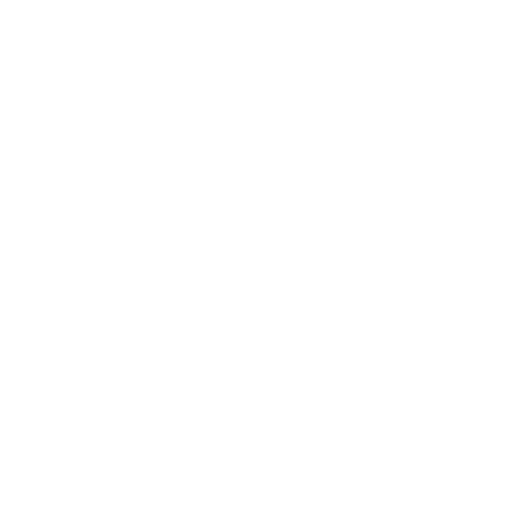
t = 0.00 s
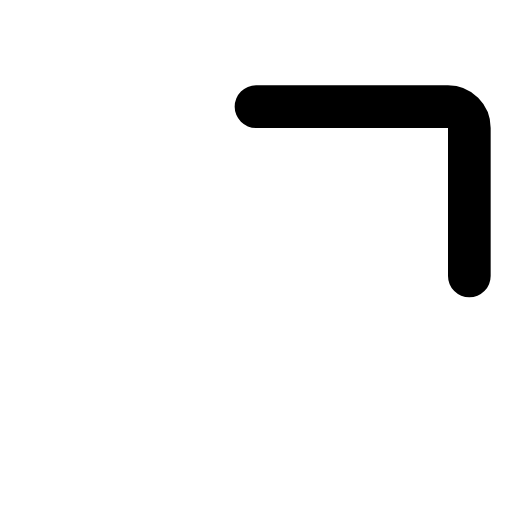
t = 0.15 s
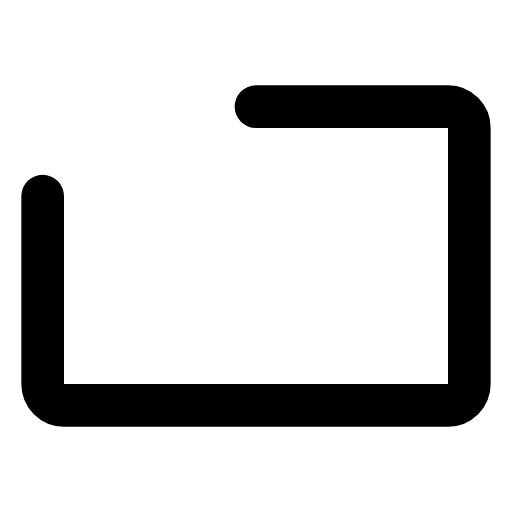
t = 0.45 s
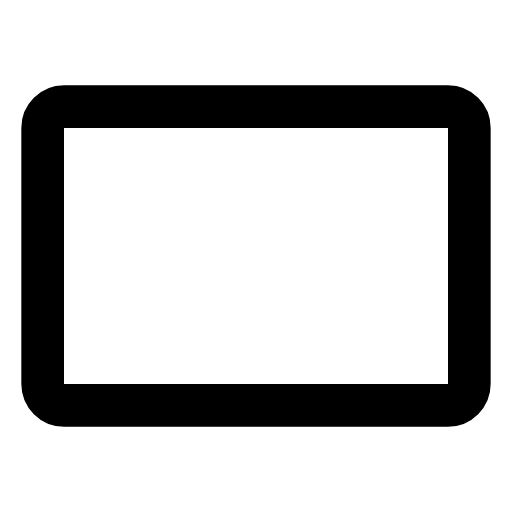
t = 0.65 s
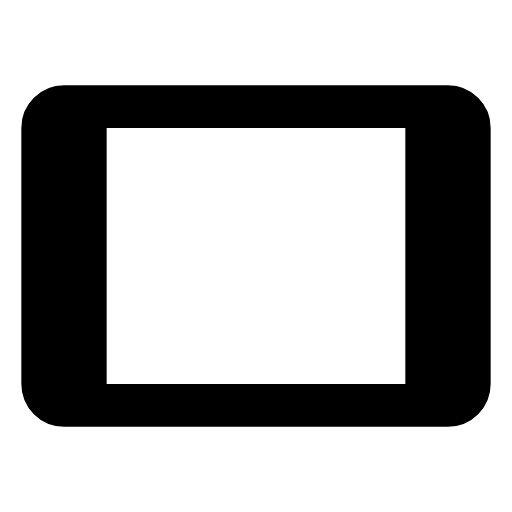
t = 0.90 s
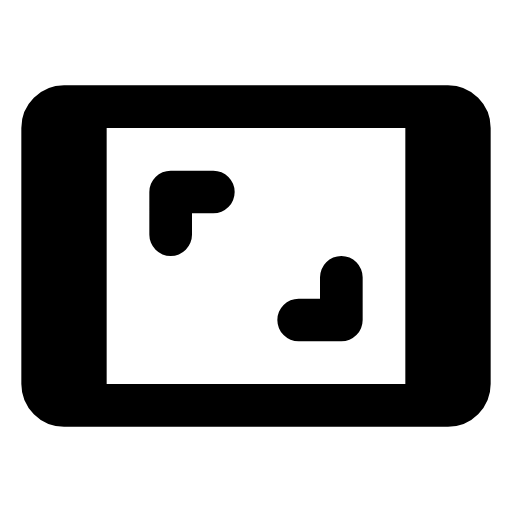
t = 1.10 s

The animated SVG that drew these frames (rendered in a browser with its animation timeline set to each time). Animation: 3 SMIL elements (animate=3); one cycle of 1.10 s.

<svg xmlns="http://www.w3.org/2000/svg" width="24" height="24" viewBox="0 0 24 24"><path fill="none" stroke="currentColor" stroke-dasharray="70" stroke-linecap="round" stroke-linejoin="round" stroke-width="2" d="M12 5h9c0.55 0 1 0.45 1 1v12c0 0.55 -0.45 1 -1 1h-18c-0.55 0 -1 -0.45 -1 -1v-12c0 -0.55 0.45 -1 1 -1Z"><animate fill="freeze" attributeName="stroke-dashoffset" dur="0.6s" values="70;0"/></path><path fill="currentColor" d="M2 5h0v14h0ZM22 5h0v14h0Z"><animate fill="freeze" attributeName="d" begin="0.6s" dur="0.2s" to="M2 5h3v14h-3ZM22 5h-3v14h3Z"/></path><path fill="none" stroke="currentColor" stroke-dasharray="4" stroke-dashoffset="4" stroke-linecap="round" stroke-linejoin="round" stroke-width="2" d="M8 9h2M8 9v2M16 15h-2M16 15v-2"><animate fill="freeze" attributeName="stroke-dashoffset" begin="0.9s" dur="0.2s" to="0"/></path></svg>
